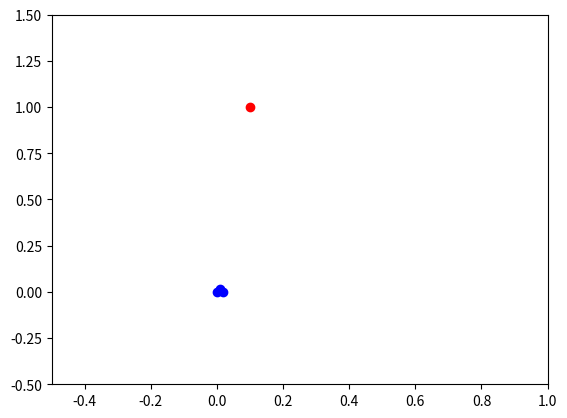

Recreate this plot in Python. (Note: this script raises an exception after producing the figure.)
import numpy as np
import matplotlib.pyplot as plt

# 设置参数
frequency = 7.98  # 信号频率，单位为GHz
speed_of_light = 3e8  # 光速，单位为m/s
wavelength = speed_of_light / (frequency * 1e9)  # 波长
side_length = wavelength / 2  # 正三角形的边长为半个波长

# 天线的位置（正三角形顶点）
antenna_positions = np.array([
    [0, 0],  # 天线1的位置
    [side_length, 0],  # 天线2的位置
    [side_length / 2, np.sqrt(3) / 2 * side_length]  # 天线3的位置
])

# 初始信号点的位置
signal_position = np.array([0.1, 1])

# 计算天线到信号点的距离
def calculate_distances(signal_position, antenna_positions):
    distances = np.linalg.norm(antenna_positions - signal_position, axis=1)
    return distances

# 计算相位差
def calculate_phase_differences(distances, wavelength):
    phase_differences = (distances / wavelength) * 2 * np.pi
    return phase_differences

# 设置绘图
fig, ax = plt.subplots()
ax.set_xlim(-0.5, 1)
ax.set_ylim(-0.5, 1.5)

# 绘制天线和信号点
antennas_plot, = ax.plot(antenna_positions[:, 0], antenna_positions[:, 1], 'bo', label='Antennas')
signal_plot, = ax.plot(signal_position[0], signal_position[1], 'ro', label='Signal Source')
lines = [ax.plot([], [], 'g-')[0] for _ in range(3)]

# 绘制相位差文本
phase_texts = [ax.text(-0.4, 1.4 - i * 0.1, '', fontsize=12) for i in range(3)]

# 更新函数
def update_plot(signal_position):
    distances = calculate_distances(signal_position, antenna_positions)
    phase_differences = calculate_phase_differences(distances, wavelength)

    # 更新信号点
    signal_plot.set_data(signal_position[0], signal_position[1])

    # 更新相位差文本
    for i, text in enumerate(phase_texts):
        text.set_text(f'Phase Diff {i+1}: {phase_differences[i]:.2f} rad')

    # 更新天线到信号点的线
    for i, line in enumerate(lines):
        line.set_data([antenna_positions[i, 0], signal_position[0]], [antenna_positions[i, 1], signal_position[1]])

    fig.canvas.draw_idle()

# 鼠标事件处理
class DraggablePoint:
    def __init__(self, point):
        self.point = point
        self.press = None
        self.background = None
        self.cidpress = point.figure.canvas.mpl_connect('button_press_event', self.on_press)
        self.cidrelease = point.figure.canvas.mpl_connect('button_release_event', self.on_release)
        self.cidmotion = point.figure.canvas.mpl_connect('motion_notify_event', self.on_motion)

    def on_press(self, event):
        if event.inaxes != self.point.axes: return
        contains, attrd = self.point.contains(event)
        if not contains: return
        x0, y0 = self.point.get_data()
        self.press = (x0[0], y0[0], event.xdata, event.ydata)

    def on_motion(self, event):
        if self.press is None: return
        if event.inaxes != self.point.axes: return
        x0, y0, xpress, ypress = self.press
        dx = event.xdata - xpress
        dy = event.ydata - ypress
        new_signal_position = np.array([x0 + dx, y0 + dy])
        self.point.set_data(new_signal_position[0], new_signal_position[1])
        update_plot(new_signal_position)

    def on_release(self, event):
        self.press = None
        self.point.figure.canvas.draw()

    def disconnect(self):
        self.point.figure.canvas.mpl_disconnect(self.cidpress)
        self.point.figure.canvas.mpl_disconnect(self.cidrelease)
        self.point.figure.canvas.mpl_disconnect(self.cidmotion)

# 使信号点可拖动
draggable_signal = DraggablePoint(signal_plot)

# 初始化绘图
update_plot(signal_position)

# 显示图形
plt.legend()
plt.show()
